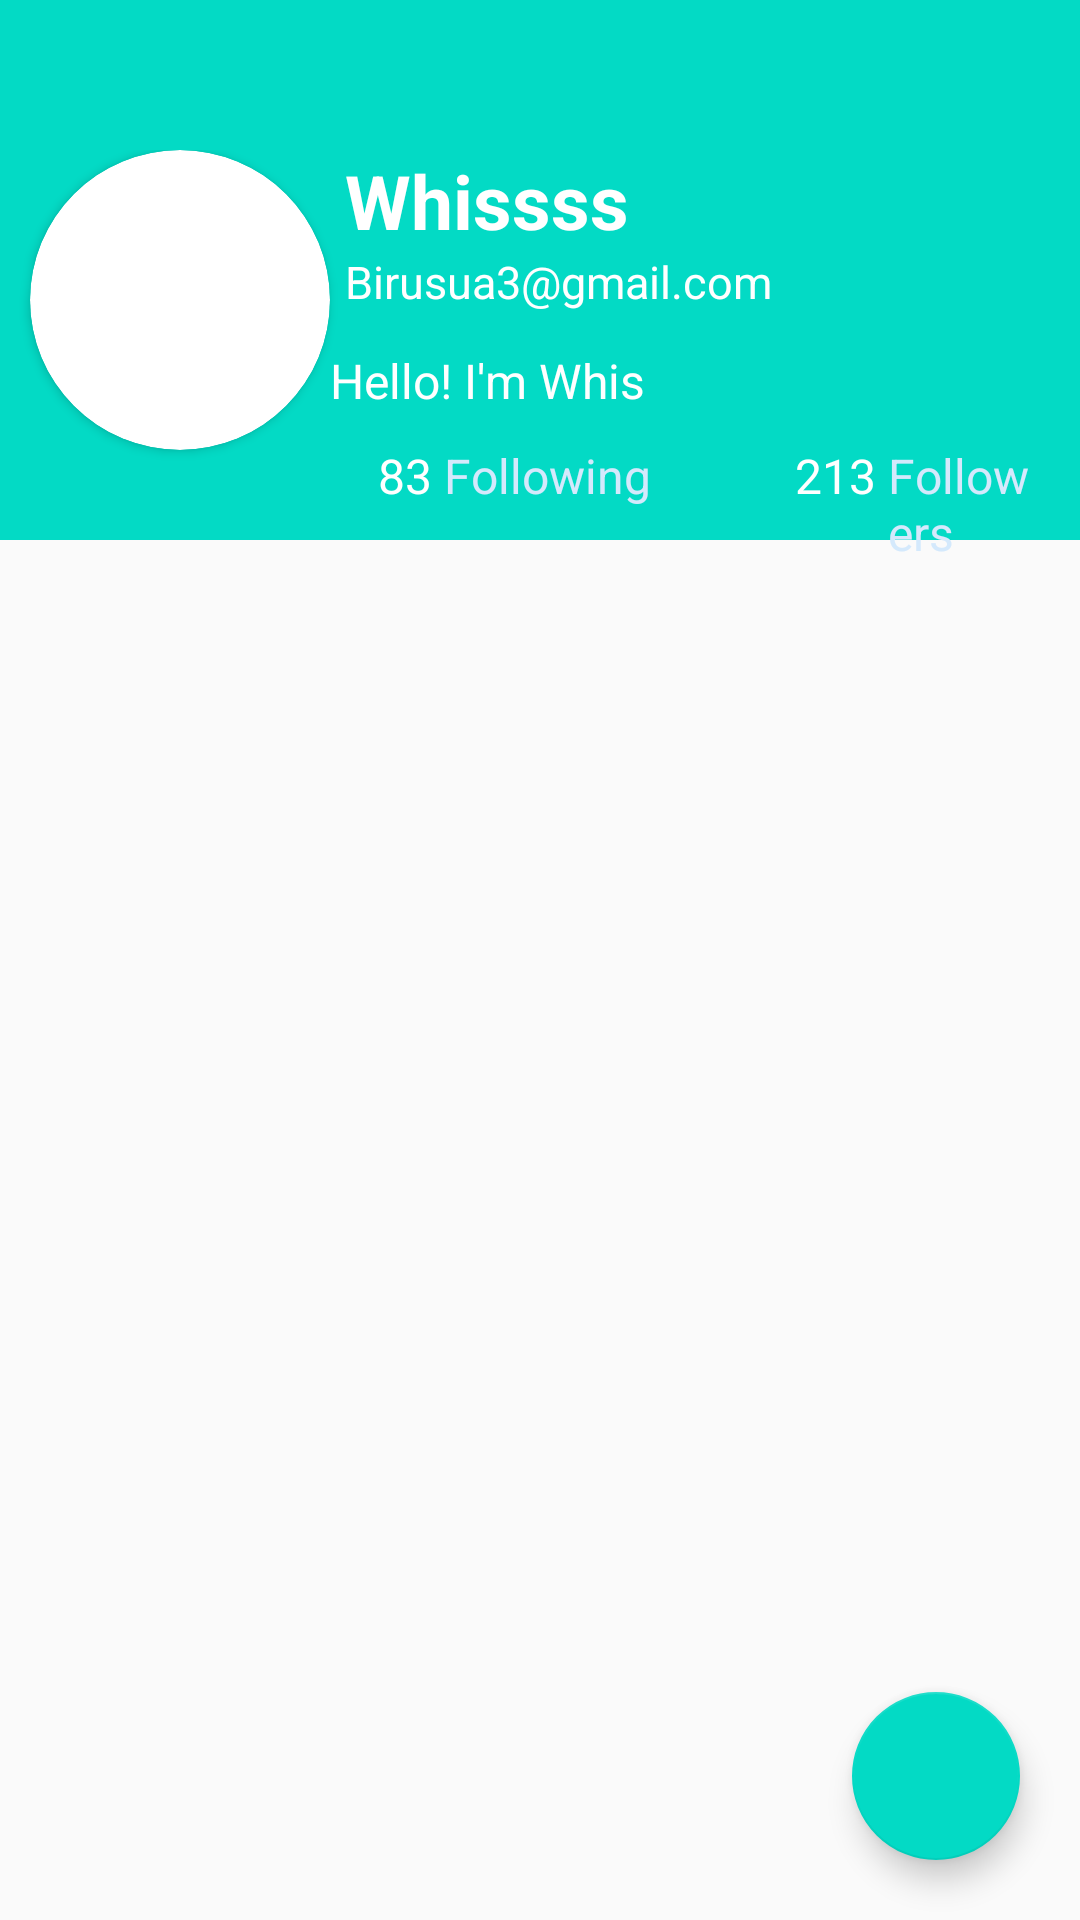

Layout XML and referenced resources for this Android screen:
<!-- AndroidManifest.xml: application theme AppTheme -->
<!-- res/layout/fragment_profile_2.xml -->
<?xml version="1.0" encoding="utf-8"?>
<RelativeLayout xmlns:android="http://schemas.android.com/apk/res/android"
    xmlns:tools="http://schemas.android.com/tools"
    android:layout_width="match_parent"
    android:layout_height="match_parent"
    xmlns:app="http://schemas.android.com/apk/res-auto"
    tools:context=".Profile">

    <ScrollView
        android:layout_width="match_parent"
        android:layout_height="wrap_content">
        <RelativeLayout
            android:layout_width="match_parent"
            android:layout_height="wrap_content">

            <ImageView
                android:id="@+id/coverIv"
                android:layout_width="match_parent"
                android:layout_height="180dp"
                android:background="@color/colorAccent"></ImageView>
            <LinearLayout
                android:layout_width="match_parent"
                android:layout_height="150dp"
                android:orientation="horizontal"
                android:layout_marginTop="50dp">
                <androidx.cardview.widget.CardView
                    android:layout_width="100dp"
                    android:layout_height="100dp"
                    android:orientation="horizontal"
                    android:layout_marginStart="10dp"
                    android:layout_marginLeft="10dp"
                    app:cardCornerRadius="100dp"
                    android:layout_marginRight="20dp">

                    <ImageView
                        android:id="@+id/avatarIv"
                        android:layout_width="wrap_content"
                        android:layout_height="wrap_content"
                        android:layout_weight="1"
                        tools:srcCompat="@tools:sample/avatars" />
                </androidx.cardview.widget.CardView>
                <LinearLayout
                    android:layout_width="match_parent"
                    android:layout_height="wrap_content"
                    android:orientation="vertical">
                    <TextView
                        android:id="@+id/nameTv"
                        android:layout_width="match_parent"
                        android:layout_height="wrap_content"
                        android:layout_marginStart="5dp"
                        android:layout_marginLeft="5dp"
                        android:textColor="@color/White"
                        android:text="Whissss"
                        android:textSize="25sp"
                        android:textStyle="bold"/>
                    <TextView
                        android:id="@+id/emailTv"
                        android:layout_width="match_parent"
                        android:layout_height="wrap_content"
                        android:layout_marginStart="5dp"
                        android:layout_marginLeft="5dp"
                        android:textColor="@color/White"
                        android:text="Birusua3@gmail.com"
                        android:textSize="15sp"/>
                    <TextView
                        android:id="@+id/tvUserDescription"
                        android:layout_width="match_parent"
                        android:layout_height="wrap_content"
                        android:layout_below="@+id/emailTv"
                        android:layout_marginTop="12dp"
                        android:autoLink="all"
                        android:text="Hello! I'm Whis"
                        android:textColor="@color/colorWhite"
                        android:textSize="16sp" />

                    <LinearLayout
                        android:id="@+id/lUserFollows"
                        android:layout_width="match_parent"
                        android:layout_height="wrap_content"
                        android:layout_below="@id/tvUserDescription"
                        android:layout_marginBottom="8dp"
                        android:layout_marginTop="10dp"
                        android:orientation="horizontal"
                        android:paddingLeft="16dp"
                        android:paddingRight="16dp">

                        <LinearLayout
                            android:layout_width="wrap_content"
                            android:layout_height="match_parent">


                            <TextView
                                android:id="@+id/tvFollowingsCount"
                                android:layout_width="wrap_content"
                                android:layout_height="wrap_content"
                                android:text="83"
                                android:textColor="@color/colorWhite"
                                android:textSize="16sp" />

                            <TextView
                                android:id="@+id/tvFollowings"
                                android:layout_width="wrap_content"
                                android:layout_height="wrap_content"
                                android:layout_marginLeft="4dp"
                                android:text="Following"
                                android:textColor="@color/colorLightGrey"
                                android:textSize="16sp" />
                        </LinearLayout>

                        <LinearLayout
                            android:layout_width="wrap_content"
                            android:layout_height="match_parent"
                            android:layout_marginLeft="48dp">

                            <TextView
                                android:id="@+id/tvFollowersCount"
                                android:layout_width="wrap_content"
                                android:layout_height="wrap_content"
                                android:text="213"
                                android:textColor="@color/colorWhite"
                                android:textSize="16sp" />

                            <TextView
                                android:id="@+id/tvFollowers"
                                android:layout_width="wrap_content"
                                android:layout_height="wrap_content"
                                android:layout_marginLeft="4dp"
                                android:text="Followers"
                                android:textColor="@color/colorLightGrey"
                                android:textSize="16sp" />
                        </LinearLayout>
                    </LinearLayout>
                </LinearLayout>
            </LinearLayout>



        </RelativeLayout>
    </ScrollView>



    
    <com.google.android.material.floatingactionbutton.FloatingActionButton
        android:id="@+id/fab"
        android:src="@drawable/edit"
        android:layout_width="wrap_content"
        android:layout_height="wrap_content"
        android:layout_alignParentBottom="true"
        android:layout_alignParentEnd="true"
        android:layout_alignParentRight="true"
        android:layout_margin="20dp"
        />


</RelativeLayout>
<!-- resources referenced by this layout -->
<resources>
  <color name="White">#FFFFFF</color>
  <color name="colorAccent">#03DAC5</color>
  <color name="colorLightGrey">#d4e9fc</color>
  <color name="colorWhite">#FFF</color>
  <style name="AppTheme" parent="Theme.AppCompat.Light.DarkActionBar">
          
          <item name="colorPrimary">@color/colorPrimary</item>
          <item name="colorPrimaryDark">@color/colorPrimaryDark</item>
          <item name="colorAccent">@color/colorAccent</item>
      </style>
  <color name="colorPrimary">#6200EE</color>
  <color name="colorPrimaryDark">#3700B3</color>
</resources>
